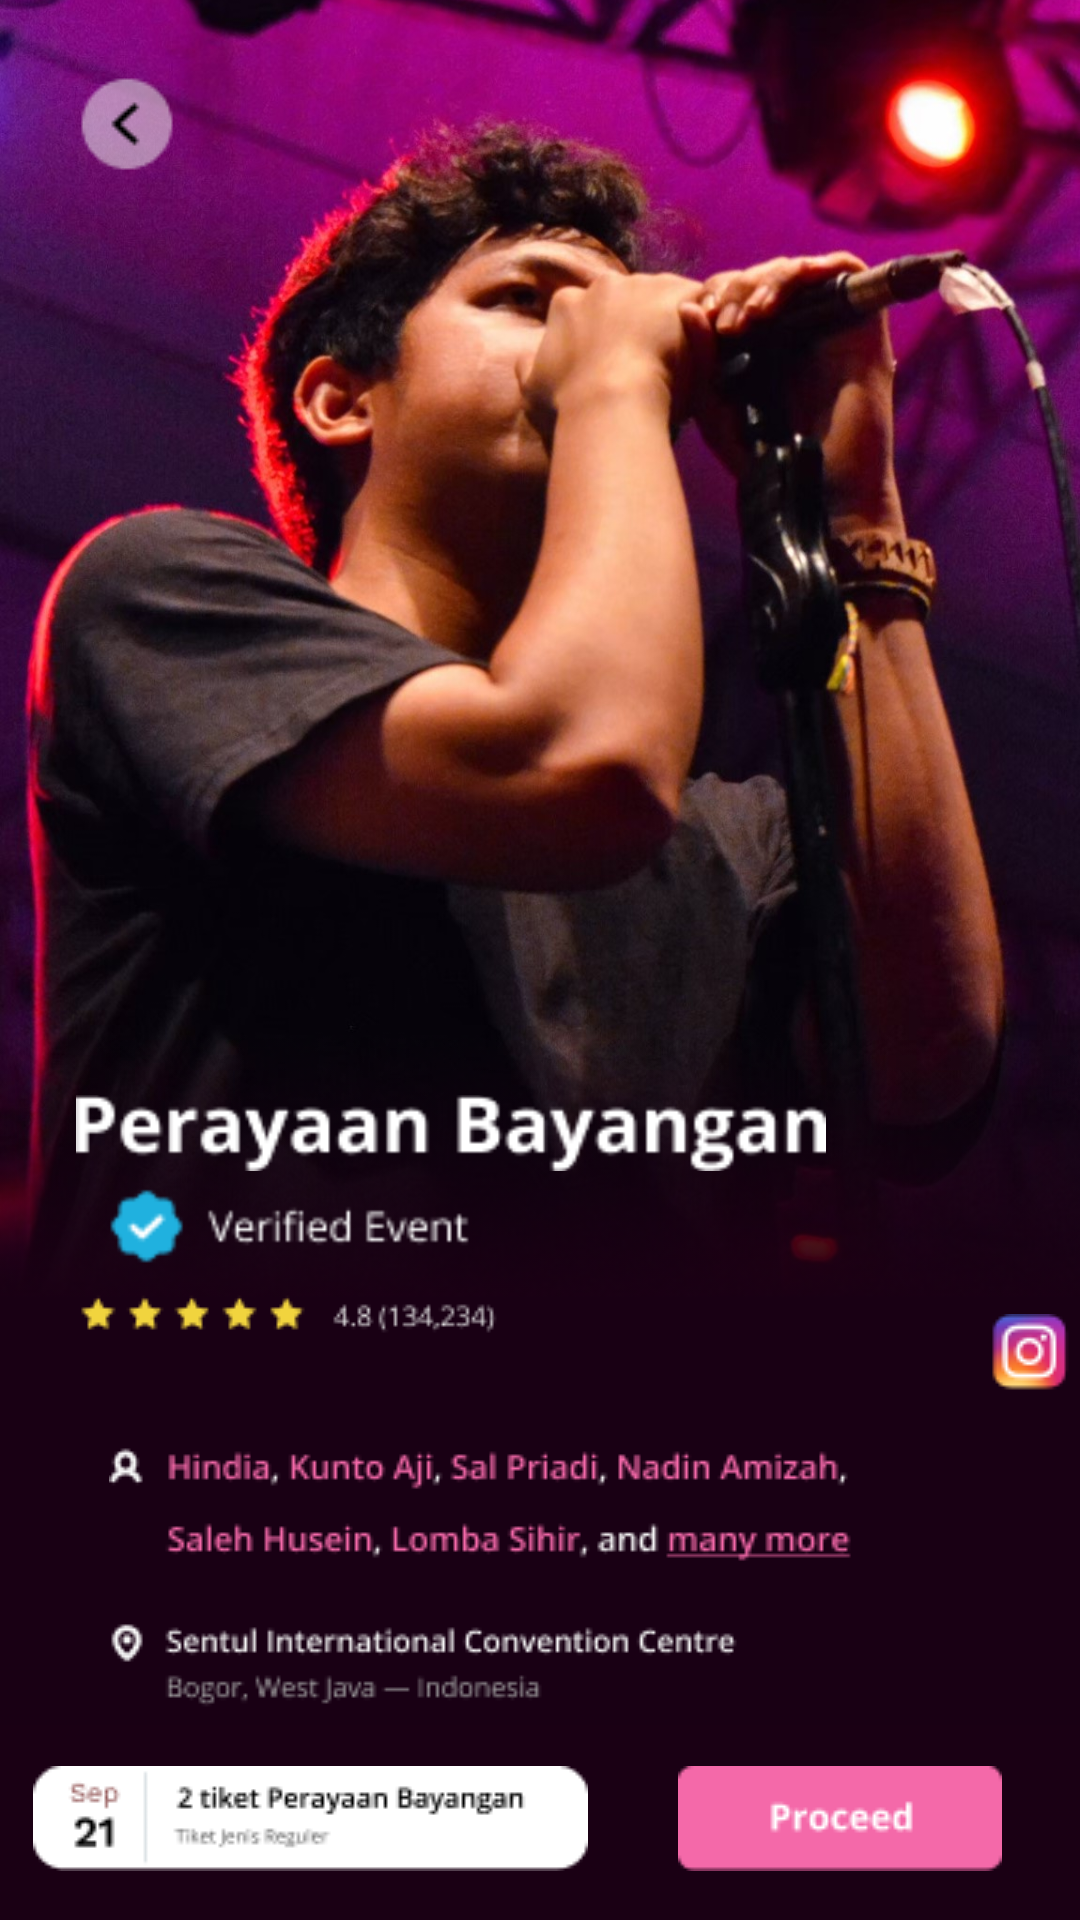

Here is an Android app screen rendered from its layout file. Give the layout XML and the strings, colors and styles it references.
<!-- AndroidManifest.xml: application theme Theme.MobileAppDevProject -->
<!-- res/layout/activity_screen_poster.xml -->
<?xml version="1.0" encoding="utf-8"?>
<androidx.constraintlayout.widget.ConstraintLayout xmlns:android="http://schemas.android.com/apk/res/android"
    xmlns:app="http://schemas.android.com/apk/res-auto"
    xmlns:tools="http://schemas.android.com/tools"
    android:id="@+id/instagram"
    android:layout_width="match_parent"
    android:layout_height="match_parent"
    tools:context=".PosterScreen">

    <ImageView
        android:id="@+id/imageView21"
        android:layout_width="wrap_content"
        android:layout_height="wrap_content"
        android:layout_marginBottom="128dp"
        android:src="@drawable/hindia"
        app:layout_constraintBottom_toBottomOf="parent"
        app:layout_constraintTop_toTopOf="parent"
        app:layout_constraintVertical_bias="0.89"
        tools:layout_editor_absoluteX="0dp" />

    <ImageView
        android:id="@+id/imageView12"
        android:layout_width="522dp"
        android:layout_height="295dp"
        android:src="@drawable/kotak_layer"
        app:layout_constraintBottom_toBottomOf="parent"
        app:layout_constraintEnd_toEndOf="parent"
        app:layout_constraintHorizontal_bias="0.504"
        app:layout_constraintStart_toStartOf="parent" />

    <ImageButton
        android:id="@+id/btnBack"
        android:layout_width="wrap_content"
        android:layout_height="wrap_content"
        android:background="#00FFFFFF"
        android:src="@drawable/back"
        app:layout_constraintBottom_toBottomOf="@+id/imageView21"
        app:layout_constraintEnd_toEndOf="@+id/imageView21"
        app:layout_constraintHorizontal_bias="0.07"
        app:layout_constraintStart_toStartOf="@+id/imageView21"
        app:layout_constraintTop_toTopOf="@+id/imageView21"
        app:layout_constraintVertical_bias="0.225" />

    <ImageView
        android:id="@+id/imageView13"
        android:layout_width="121dp"
        android:layout_height="31dp"
        android:src="@drawable/verified"
        app:layout_constraintBottom_toBottomOf="@+id/imageView12"
        app:layout_constraintEnd_toEndOf="parent"
        app:layout_constraintHorizontal_bias="0.151"
        app:layout_constraintStart_toStartOf="parent"
        app:layout_constraintTop_toTopOf="@+id/imageView12"
        app:layout_constraintVertical_bias="0.181" />

    <ImageView
        android:id="@+id/imageView14"
        android:layout_width="250dp"
        android:layout_height="32dp"
        android:src="@drawable/perayaan_bayangan"
        app:layout_constraintBottom_toBottomOf="@+id/imageView12"
        app:layout_constraintEnd_toEndOf="parent"
        app:layout_constraintHorizontal_bias="0.229"
        app:layout_constraintStart_toStartOf="parent"
        app:layout_constraintTop_toTopOf="@+id/imageView12"
        app:layout_constraintVertical_bias="0.064" />

    <ImageView
        android:id="@+id/imageView15"
        android:layout_width="wrap_content"
        android:layout_height="wrap_content"
        android:src="@drawable/rating"
        app:layout_constraintBottom_toBottomOf="@+id/imageView12"
        app:layout_constraintEnd_toEndOf="parent"
        app:layout_constraintHorizontal_bias="0.343"
        app:layout_constraintStart_toStartOf="parent"
        app:layout_constraintTop_toTopOf="@+id/imageView12"
        app:layout_constraintVertical_bias="0.295" />

    <ImageView
        android:id="@+id/imageView16"
        android:layout_width="wrap_content"
        android:layout_height="wrap_content"
        android:src="@drawable/singer"
        app:layout_constraintBottom_toBottomOf="@+id/imageView12"
        app:layout_constraintEnd_toEndOf="parent"
        app:layout_constraintHorizontal_bias="0.383"
        app:layout_constraintStart_toStartOf="parent"
        app:layout_constraintTop_toTopOf="@+id/imageView12"
        app:layout_constraintVertical_bias="0.534" />

    <ImageView
        android:id="@+id/imageView17"
        android:layout_width="wrap_content"
        android:layout_height="wrap_content"
        android:src="@drawable/lokasi"
        app:layout_constraintBottom_toBottomOf="parent"
        app:layout_constraintEnd_toEndOf="parent"
        app:layout_constraintHorizontal_bias="0.383"
        app:layout_constraintStart_toStartOf="parent"
        app:layout_constraintTop_toTopOf="@+id/imageView12"
        app:layout_constraintVertical_bias="0.744" />

    <ImageView
        android:id="@+id/imageView18"
        android:layout_width="wrap_content"
        android:layout_height="wrap_content"
        android:src="@drawable/kotak__1_"
        app:layout_constraintBottom_toBottomOf="@+id/imageView12"
        app:layout_constraintEnd_toEndOf="parent"
        app:layout_constraintStart_toStartOf="parent" />

    <ImageView
        android:id="@+id/imageView19"
        android:layout_width="wrap_content"
        android:layout_height="wrap_content"
        android:src="@drawable/tanggal_dan_harga"
        app:layout_constraintBottom_toBottomOf="@+id/imageView12"
        app:layout_constraintEnd_toEndOf="@+id/imageView18"
        app:layout_constraintHorizontal_bias="0.062"
        app:layout_constraintStart_toStartOf="@+id/imageView18"
        app:layout_constraintTop_toTopOf="@+id/imageView18"
        app:layout_constraintVertical_bias="0.451" />

    <ImageButton
        android:id="@+id/btnProses"
        android:layout_width="wrap_content"
        android:layout_height="wrap_content"
        android:background="#00FFFFFF"
        android:src="@drawable/button"
        app:layout_constraintBottom_toBottomOf="@+id/imageView12"
        app:layout_constraintEnd_toEndOf="@+id/imageView18"
        app:layout_constraintHorizontal_bias="0.535"
        app:layout_constraintStart_toEndOf="@+id/imageView19"
        app:layout_constraintTop_toTopOf="@+id/imageView18"
        app:layout_constraintVertical_bias="0.451" />

    <ImageButton
        android:id="@+id/btnBookmark"
        android:layout_width="40dp"
        android:layout_height="43dp"
        android:layout_marginTop="428dp"
        android:background="#00FFFFFF"
        app:layout_constraintBottom_toTopOf="@+id/imageView12"
        app:layout_constraintEnd_toEndOf="parent"
        app:layout_constraintHorizontal_bias="0.0"
        app:layout_constraintStart_toEndOf="@+id/imageView14"
        app:layout_constraintTop_toTopOf="parent"
        app:layout_constraintVertical_bias="0.0"
        app:srcCompat="@drawable/icon" />

    <ImageButton
        android:id="@+id/btnInstagram"
        android:layout_width="56dp"
        android:layout_height="46dp"
        android:layout_marginStart="40dp"
        android:layout_marginTop="428dp"
        android:background="#00FFFFFF"
        app:layout_constraintStart_toEndOf="@+id/imageView14"
        app:layout_constraintTop_toTopOf="parent"
        app:srcCompat="@drawable/iggg" />

    <ImageButton
        android:id="@+id/imageButton7"
        android:layout_width="wrap_content"
        android:layout_height="wrap_content"
        android:layout_marginTop="8dp"
        android:layout_marginEnd="16dp"
        android:background="#00FFFFFF"
        app:layout_constraintEnd_toEndOf="parent"
        app:layout_constraintHorizontal_bias="1.0"
        app:layout_constraintStart_toEndOf="@+id/btnInstagram"
        app:layout_constraintTop_toTopOf="@+id/imageView12"
        app:srcCompat="@drawable/icon" />

</androidx.constraintlayout.widget.ConstraintLayout>
<!-- resources referenced by this layout -->
<resources>
  <!-- drawable back: png bitmap (drawable, 883 bytes) -->
  <!-- drawable button: png bitmap (drawable, 1107 bytes) -->
  <!-- drawable hindia: jpg bitmap (drawable, 266833 bytes) -->
  <!-- drawable icon: png bitmap (drawable, 299 bytes) -->
  <!-- drawable iggg: png bitmap (drawable, 1834 bytes) -->
  <!-- drawable kotak__1_: png bitmap (drawable, 355 bytes) -->
  <!-- drawable kotak_layer: png bitmap (drawable, 21700 bytes) -->
  <!-- drawable lokasi: png bitmap (drawable, 3078 bytes) -->
  <!-- drawable perayaan_bayangan: png bitmap (drawable, 2230 bytes) -->
  <!-- drawable rating: png bitmap (drawable, 1593 bytes) -->
  <!-- drawable singer: png bitmap (drawable, 4647 bytes) -->
  <!-- drawable tanggal_dan_harga: png bitmap (drawable, 2163 bytes) -->
  <!-- drawable verified: png bitmap (drawable, 1305 bytes) -->
  <style name="Theme.MobileAppDevProject" parent="Theme.MaterialComponents.DayNight.DarkActionBar">
          
          <item name="colorPrimary">@color/white</item>
          <item name="colorPrimaryVariant">@color/purple_700</item>
          <item name="colorOnPrimary">@color/white</item>
          
          <item name="colorSecondary">@color/teal_200</item>
          <item name="colorSecondaryVariant">@color/teal_700</item>
          <item name="colorOnSecondary">@color/black</item>
          
          <item name="android:statusBarColor" tools:targetApi="l">?attr/colorPrimaryVariant</item>
          
      </style>
  <!-- not gathered from this repository: default colours our renderer supplied (Android Studio template values) -->
  <color name="purple_700">#FF3700B3</color>
  <color name="teal_200">#FF03DAC5</color>
  <color name="teal_700">#FF018786</color>
  <color name="black">#FF000000</color>
  <color name="white">#FFFFFFFF</color>
</resources>
